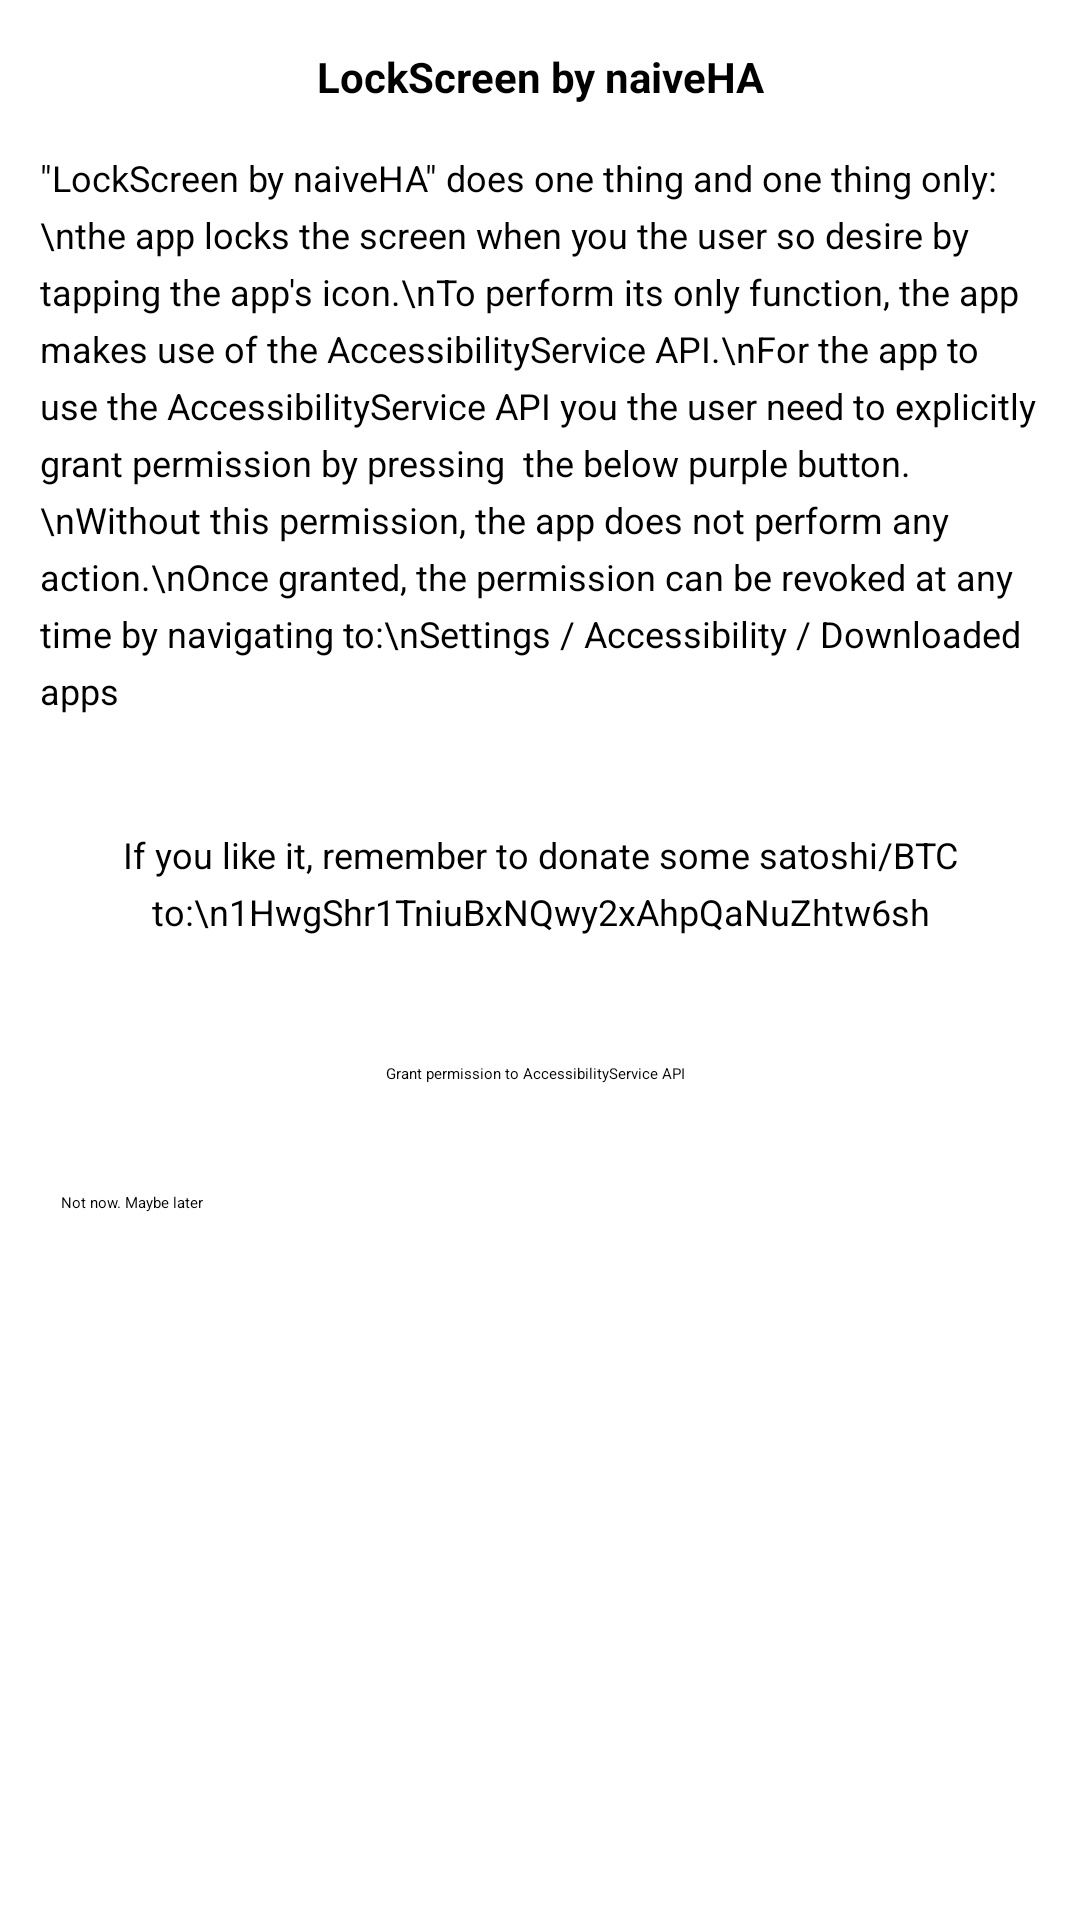

This screen was rendered from an Android layout file. Write that file and the resources it references.
<!-- AndroidManifest.xml: application theme Theme.LockScreen -->
<!-- res/layout/activity_secondary.xml -->
<?xml version="1.0" encoding="utf-8"?>
<androidx.constraintlayout.widget.ConstraintLayout xmlns:android="http://schemas.android.com/apk/res/android"
    xmlns:app="http://schemas.android.com/apk/res-auto"
    xmlns:tools="http://schemas.android.com/tools"
    android:id="@+id/main"
    android:layout_width="match_parent"
    android:layout_height="match_parent"
    tools:context=".SecondaryActivity">

    <Button
        android:id="@+id/button"
        android:layout_width="wrap_content"
        android:layout_height="wrap_content"
        android:layout_marginTop="116dp"
        android:onClick="navigateToSettings"
        android:text="Grant permission to AccessibilityService API"
        app:layout_constraintEnd_toEndOf="parent"
        app:layout_constraintHorizontal_bias="0.494"
        app:layout_constraintStart_toStartOf="parent"
        app:layout_constraintTop_toBottomOf="@+id/textView9" />

    <Button
        android:id="@+id/button2"
        android:layout_width="318dp"
        android:layout_height="53dp"
        android:layout_marginTop="36dp"
        android:backgroundTint="#6C6C6C"
        android:onClick="maybeLater"
        android:text="Not now. Maybe later"
        app:layout_constraintEnd_toEndOf="parent"
        app:layout_constraintHorizontal_bias="0.483"
        app:layout_constraintStart_toStartOf="parent"
        app:layout_constraintTop_toBottomOf="@+id/button" />

    <TextView
        android:id="@+id/textView8"
        android:layout_width="wrap_content"
        android:layout_height="wrap_content"
        android:layout_marginTop="16dp"
        android:text="LockScreen by naiveHA"
        android:textAlignment="center"
        android:textSize="14sp"
        android:textStyle="bold"
        app:layout_constraintEnd_toEndOf="parent"
        app:layout_constraintStart_toStartOf="parent"
        app:layout_constraintTop_toTopOf="parent" />

    <TextView
        android:id="@+id/textView9"
        android:layout_width="wrap_content"
        android:layout_height="wrap_content"
        android:layout_marginTop="16dp"
        android:lineSpacingExtra="5sp"
        android:paddingHorizontal="40px"
        android:text="&quot;LockScreen by naiveHA&quot; does one thing and one thing only:\nthe app locks the screen when you the user so desire by tapping the app's icon.\nTo perform its only function, the app makes use of the AccessibilityService API.\nFor the app to use the AccessibilityService API you the user need to explicitly grant permission by pressing  the below purple button.\nWithout this permission, the app does not perform any action.\nOnce granted, the permission can be revoked at any time by navigating to:\nSettings / Accessibility / Downloaded apps"
        android:textAlignment="textStart"
        android:textSize="12sp"
        app:layout_constraintEnd_toEndOf="parent"
        app:layout_constraintHorizontal_bias="0.0"
        app:layout_constraintStart_toStartOf="parent"
        app:layout_constraintTop_toBottomOf="@+id/textView8" />

    <TextView
        android:id="@+id/textView10"
        android:layout_width="match_parent"
        android:layout_height="wrap_content"
        android:lineSpacingExtra="5sp"
        android:onClick="copyToClipboard"
        android:paddingHorizontal="40dp"
        android:text="If you like it, remember to donate some satoshi/BTC to:\n1HwgShr1TniuBxNQwy2xAhpQaNuZhtw6sh"
        android:textAlignment="center"
        android:textSize="12sp"
        app:layout_constraintBottom_toTopOf="@+id/button"
        app:layout_constraintEnd_toEndOf="parent"
        app:layout_constraintHorizontal_bias="0.0"
        app:layout_constraintStart_toStartOf="parent"
        app:layout_constraintTop_toBottomOf="@+id/textView9"
        app:layout_constraintVertical_bias="0.475" />

</androidx.constraintlayout.widget.ConstraintLayout>
<!-- resources referenced by this layout -->
<resources>

</resources>
